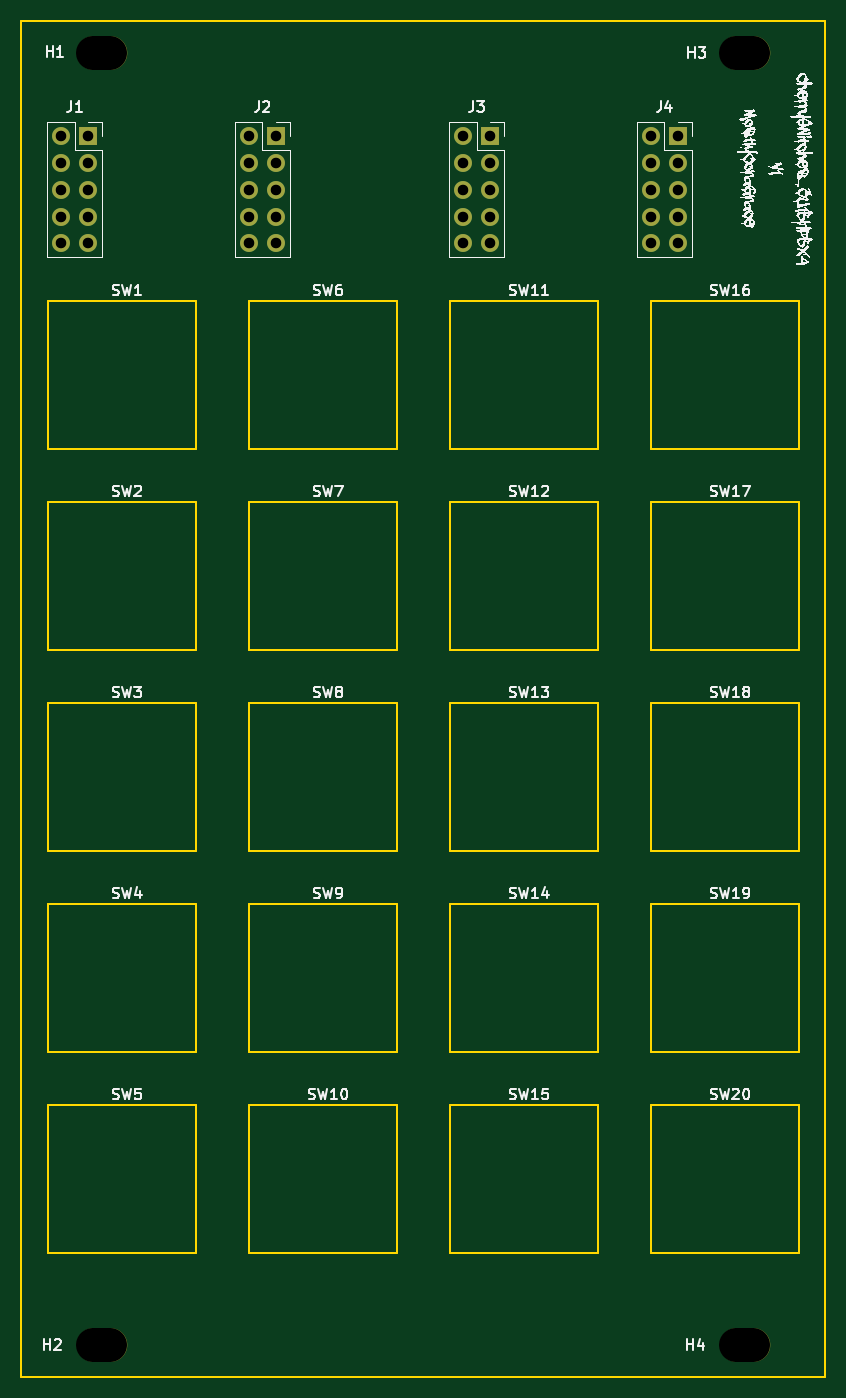
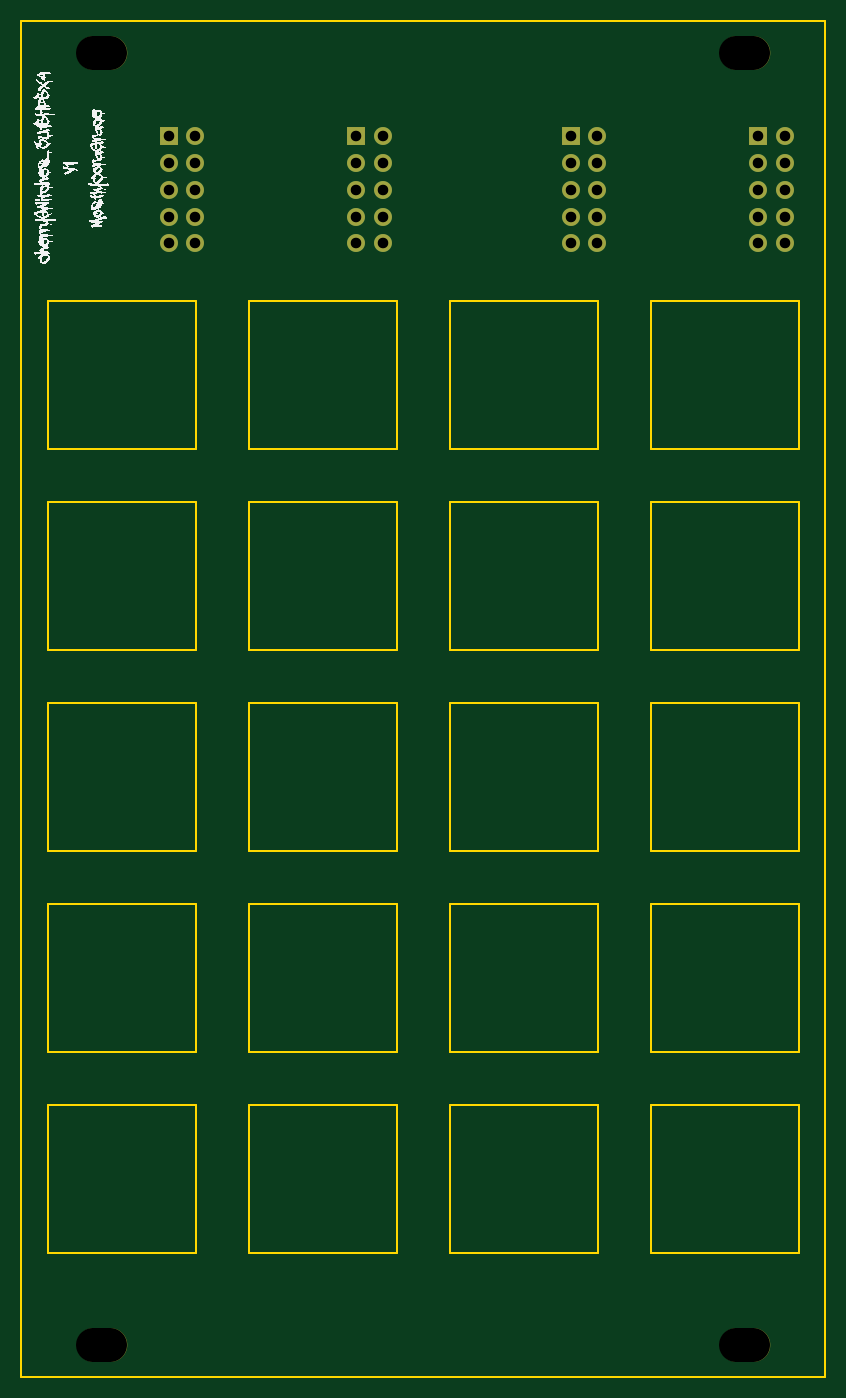
Circuit board: 11 layer files. Board 76.2 x 128.5 mm.
- bottom_copper: CherrySwitches_3U15HP5x4-B_Cu.gbl (3833 bytes)
- bottom_mask: CherrySwitches_3U15HP5x4-B_Mask.gbs (1791 bytes)
- paste: CherrySwitches_3U15HP5x4-B_Paste.gbp (467 bytes)
- bottom_silk: CherrySwitches_3U15HP5x4-B_Silkscreen.gbo (197739 bytes)
- outline: CherrySwitches_3U15HP5x4-Edge_Cuts.gm1 (3265 bytes)
- top_copper: CherrySwitches_3U15HP5x4-F_Cu.gtl (3833 bytes)
- top_mask: CherrySwitches_3U15HP5x4-F_Mask.gts (1791 bytes)
- paste: CherrySwitches_3U15HP5x4-F_Paste.gtp (467 bytes)
- top_silk: CherrySwitches_3U15HP5x4-F_Silkscreen.gto (242452 bytes)
- drill: CherrySwitches_3U15HP5x4-NPTH.drl (473 bytes)
- drill: CherrySwitches_3U15HP5x4-PTH.drl (915 bytes)

=== bottom_copper: CherrySwitches_3U15HP5x4-B_Cu.gbl (3833 bytes, source omitted) ===
=== bottom_mask: CherrySwitches_3U15HP5x4-B_Mask.gbs ===
%TF.GenerationSoftware,KiCad,Pcbnew,8.0.6*%
%TF.CreationDate,2024-11-05T14:38:24+11:00*%
%TF.ProjectId,CherrySwitches_3U15HP5x4,43686572-7279-4537-9769-74636865735f,rev?*%
%TF.SameCoordinates,Original*%
%TF.FileFunction,Soldermask,Bot*%
%TF.FilePolarity,Negative*%
%FSLAX46Y46*%
G04 Gerber Fmt 4.6, Leading zero omitted, Abs format (unit mm)*
G04 Created by KiCad (PCBNEW 8.0.6) date 2024-11-05 14:38:24*
%MOMM*%
%LPD*%
G01*
G04 APERTURE LIST*
%ADD10O,4.800000X3.200000*%
%ADD11R,1.700000X1.700000*%
%ADD12O,1.700000X1.700000*%
G04 APERTURE END LIST*
D10*
%TO.C,H4*%
X68579600Y-127925000D03*
%TD*%
%TO.C,H2*%
X7619620Y-127925000D03*
%TD*%
D11*
%TO.C,J4*%
X62230000Y-13335000D03*
D12*
X59690000Y-13335000D03*
X62230000Y-15875000D03*
X59690000Y-15875000D03*
X62230000Y-18415000D03*
X59690000Y-18415000D03*
X62230000Y-20955000D03*
X59690000Y-20955000D03*
X62230000Y-23495000D03*
X59690000Y-23495000D03*
%TD*%
D10*
%TO.C,H3*%
X68579600Y-5425000D03*
%TD*%
D11*
%TO.C,J1*%
X6350000Y-13335000D03*
D12*
X3810000Y-13335000D03*
X6350000Y-15875000D03*
X3810000Y-15875000D03*
X6350000Y-18415000D03*
X3810000Y-18415000D03*
X6350000Y-20955000D03*
X3810000Y-20955000D03*
X6350000Y-23495000D03*
X3810000Y-23495000D03*
%TD*%
D11*
%TO.C,J2*%
X24130000Y-13335000D03*
D12*
X21590000Y-13335000D03*
X24130000Y-15875000D03*
X21590000Y-15875000D03*
X24130000Y-18415000D03*
X21590000Y-18415000D03*
X24130000Y-20955000D03*
X21590000Y-20955000D03*
X24130000Y-23495000D03*
X21590000Y-23495000D03*
%TD*%
D10*
%TO.C,H1*%
X7619620Y-5425000D03*
%TD*%
D11*
%TO.C,J3*%
X44450000Y-13335000D03*
D12*
X41910000Y-13335000D03*
X44450000Y-15875000D03*
X41910000Y-15875000D03*
X44450000Y-18415000D03*
X41910000Y-18415000D03*
X44450000Y-20955000D03*
X41910000Y-20955000D03*
X44450000Y-23495000D03*
X41910000Y-23495000D03*
%TD*%
M02*

=== paste: CherrySwitches_3U15HP5x4-B_Paste.gbp ===
%TF.GenerationSoftware,KiCad,Pcbnew,8.0.6*%
%TF.CreationDate,2024-11-05T14:38:24+11:00*%
%TF.ProjectId,CherrySwitches_3U15HP5x4,43686572-7279-4537-9769-74636865735f,rev?*%
%TF.SameCoordinates,Original*%
%TF.FileFunction,Paste,Bot*%
%TF.FilePolarity,Positive*%
%FSLAX46Y46*%
G04 Gerber Fmt 4.6, Leading zero omitted, Abs format (unit mm)*
G04 Created by KiCad (PCBNEW 8.0.6) date 2024-11-05 14:38:24*
%MOMM*%
%LPD*%
G01*
G04 APERTURE LIST*
G04 APERTURE END LIST*
M02*

=== bottom_silk: CherrySwitches_3U15HP5x4-B_Silkscreen.gbo (197739 bytes, source omitted) ===
=== outline: CherrySwitches_3U15HP5x4-Edge_Cuts.gm1 ===
%TF.GenerationSoftware,KiCad,Pcbnew,8.0.6*%
%TF.CreationDate,2024-11-05T14:38:24+11:00*%
%TF.ProjectId,CherrySwitches_3U15HP5x4,43686572-7279-4537-9769-74636865735f,rev?*%
%TF.SameCoordinates,Original*%
%TF.FileFunction,Profile,NP*%
%FSLAX46Y46*%
G04 Gerber Fmt 4.6, Leading zero omitted, Abs format (unit mm)*
G04 Created by KiCad (PCBNEW 8.0.6) date 2024-11-05 14:38:24*
%MOMM*%
%LPD*%
G01*
G04 APERTURE LIST*
%TA.AperFunction,Profile*%
%ADD10C,0.150000*%
%TD*%
G04 APERTURE END LIST*
D10*
X0Y-2425000D02*
X76200000Y-2425000D01*
X76200000Y-130925000D01*
X0Y-130925000D01*
X0Y-2425000D01*
%TO.C,SW19*%
X59675000Y-86100000D02*
X73675000Y-86100000D01*
X73675000Y-100100000D01*
X59675000Y-100100000D01*
X59675000Y-86100000D01*
%TO.C,SW2*%
X2524970Y-48000000D02*
X16524970Y-48000000D01*
X16524970Y-62000000D01*
X2524970Y-62000000D01*
X2524970Y-48000000D01*
%TO.C,SW16*%
X59675000Y-28950000D02*
X73675000Y-28950000D01*
X73675000Y-42950000D01*
X59675000Y-42950000D01*
X59675000Y-28950000D01*
%TO.C,SW5*%
X2524970Y-105150000D02*
X16524970Y-105150000D01*
X16524970Y-119150000D01*
X2524970Y-119150000D01*
X2524970Y-105150000D01*
%TO.C,SW7*%
X21575000Y-48000000D02*
X35575000Y-48000000D01*
X35575000Y-62000000D01*
X21575000Y-62000000D01*
X21575000Y-48000000D01*
%TO.C,SW14*%
X40625000Y-86100000D02*
X54625000Y-86100000D01*
X54625000Y-100100000D01*
X40625000Y-100100000D01*
X40625000Y-86100000D01*
%TO.C,SW11*%
X40625000Y-28950000D02*
X54625000Y-28950000D01*
X54625000Y-42950000D01*
X40625000Y-42950000D01*
X40625000Y-28950000D01*
%TO.C,SW18*%
X59675000Y-67050000D02*
X73675000Y-67050000D01*
X73675000Y-81050000D01*
X59675000Y-81050000D01*
X59675000Y-67050000D01*
%TO.C,SW10*%
X21575000Y-105150000D02*
X35575000Y-105150000D01*
X35575000Y-119150000D01*
X21575000Y-119150000D01*
X21575000Y-105150000D01*
%TO.C,SW17*%
X59675000Y-48000000D02*
X73675000Y-48000000D01*
X73675000Y-62000000D01*
X59675000Y-62000000D01*
X59675000Y-48000000D01*
%TO.C,SW1*%
X2524970Y-28950000D02*
X16524970Y-28950000D01*
X16524970Y-42950000D01*
X2524970Y-42950000D01*
X2524970Y-28950000D01*
%TO.C,SW4*%
X2524970Y-86100000D02*
X16524970Y-86100000D01*
X16524970Y-100100000D01*
X2524970Y-100100000D01*
X2524970Y-86100000D01*
%TO.C,SW13*%
X40625000Y-67050000D02*
X54625000Y-67050000D01*
X54625000Y-81050000D01*
X40625000Y-81050000D01*
X40625000Y-67050000D01*
%TO.C,SW3*%
X2524970Y-67050000D02*
X16524970Y-67050000D01*
X16524970Y-81050000D01*
X2524970Y-81050000D01*
X2524970Y-67050000D01*
%TO.C,SW20*%
X59675000Y-105150000D02*
X73675000Y-105150000D01*
X73675000Y-119150000D01*
X59675000Y-119150000D01*
X59675000Y-105150000D01*
%TO.C,SW8*%
X21575000Y-67050000D02*
X35575000Y-67050000D01*
X35575000Y-81050000D01*
X21575000Y-81050000D01*
X21575000Y-67050000D01*
%TO.C,SW12*%
X40625000Y-48000000D02*
X54625000Y-48000000D01*
X54625000Y-62000000D01*
X40625000Y-62000000D01*
X40625000Y-48000000D01*
%TO.C,SW15*%
X40625000Y-105150000D02*
X54625000Y-105150000D01*
X54625000Y-119150000D01*
X40625000Y-119150000D01*
X40625000Y-105150000D01*
%TO.C,SW6*%
X21575000Y-28950000D02*
X35575000Y-28950000D01*
X35575000Y-42950000D01*
X21575000Y-42950000D01*
X21575000Y-28950000D01*
%TO.C,SW9*%
X21575000Y-86100000D02*
X35575000Y-86100000D01*
X35575000Y-100100000D01*
X21575000Y-100100000D01*
X21575000Y-86100000D01*
%TD*%
M02*

=== top_copper: CherrySwitches_3U15HP5x4-F_Cu.gtl ===
%TF.GenerationSoftware,KiCad,Pcbnew,8.0.6*%
%TF.CreationDate,2024-11-05T14:38:24+11:00*%
%TF.ProjectId,CherrySwitches_3U15HP5x4,43686572-7279-4537-9769-74636865735f,rev?*%
%TF.SameCoordinates,Original*%
%TF.FileFunction,Copper,L1,Top*%
%TF.FilePolarity,Positive*%
%FSLAX46Y46*%
G04 Gerber Fmt 4.6, Leading zero omitted, Abs format (unit mm)*
G04 Created by KiCad (PCBNEW 8.0.6) date 2024-11-05 14:38:24*
%MOMM*%
%LPD*%
G01*
G04 APERTURE LIST*
%TA.AperFunction,ComponentPad*%
%ADD10R,1.700000X1.700000*%
%TD*%
%TA.AperFunction,ComponentPad*%
%ADD11O,1.700000X1.700000*%
%TD*%
G04 APERTURE END LIST*
D10*
%TO.P,J4,1,Pin_1*%
%TO.N,unconnected-(J4-Pin_1-Pad1)*%
X62230000Y-13335000D03*
D11*
%TO.P,J4,2,Pin_2*%
%TO.N,unconnected-(J4-Pin_2-Pad2)*%
X59690000Y-13335000D03*
%TO.P,J4,3,Pin_3*%
%TO.N,unconnected-(J4-Pin_3-Pad3)*%
X62230000Y-15875000D03*
%TO.P,J4,4,Pin_4*%
%TO.N,unconnected-(J4-Pin_4-Pad4)*%
X59690000Y-15875000D03*
%TO.P,J4,5,Pin_5*%
%TO.N,unconnected-(J4-Pin_5-Pad5)*%
X62230000Y-18415000D03*
%TO.P,J4,6,Pin_6*%
%TO.N,unconnected-(J4-Pin_6-Pad6)*%
X59690000Y-18415000D03*
%TO.P,J4,7,Pin_7*%
%TO.N,unconnected-(J4-Pin_7-Pad7)*%
X62230000Y-20955000D03*
%TO.P,J4,8,Pin_8*%
%TO.N,unconnected-(J4-Pin_8-Pad8)*%
X59690000Y-20955000D03*
%TO.P,J4,9,Pin_9*%
%TO.N,unconnected-(J4-Pin_9-Pad9)*%
X62230000Y-23495000D03*
%TO.P,J4,10,Pin_10*%
%TO.N,unconnected-(J4-Pin_10-Pad10)*%
X59690000Y-23495000D03*
%TD*%
D10*
%TO.P,J1,1,Pin_1*%
%TO.N,unconnected-(J1-Pin_1-Pad1)*%
X6350000Y-13335000D03*
D11*
%TO.P,J1,2,Pin_2*%
%TO.N,unconnected-(J1-Pin_2-Pad2)*%
X3810000Y-13335000D03*
%TO.P,J1,3,Pin_3*%
%TO.N,unconnected-(J1-Pin_3-Pad3)*%
X6350000Y-15875000D03*
%TO.P,J1,4,Pin_4*%
%TO.N,unconnected-(J1-Pin_4-Pad4)*%
X3810000Y-15875000D03*
%TO.P,J1,5,Pin_5*%
%TO.N,unconnected-(J1-Pin_5-Pad5)*%
X6350000Y-18415000D03*
%TO.P,J1,6,Pin_6*%
%TO.N,unconnected-(J1-Pin_6-Pad6)*%
X3810000Y-18415000D03*
%TO.P,J1,7,Pin_7*%
%TO.N,unconnected-(J1-Pin_7-Pad7)*%
X6350000Y-20955000D03*
%TO.P,J1,8,Pin_8*%
%TO.N,unconnected-(J1-Pin_8-Pad8)*%
X3810000Y-20955000D03*
%TO.P,J1,9,Pin_9*%
%TO.N,unconnected-(J1-Pin_9-Pad9)*%
X6350000Y-23495000D03*
%TO.P,J1,10,Pin_10*%
%TO.N,unconnected-(J1-Pin_10-Pad10)*%
X3810000Y-23495000D03*
%TD*%
D10*
%TO.P,J2,1,Pin_1*%
%TO.N,unconnected-(J2-Pin_1-Pad1)*%
X24130000Y-13335000D03*
D11*
%TO.P,J2,2,Pin_2*%
%TO.N,unconnected-(J2-Pin_2-Pad2)*%
X21590000Y-13335000D03*
%TO.P,J2,3,Pin_3*%
%TO.N,unconnected-(J2-Pin_3-Pad3)*%
X24130000Y-15875000D03*
%TO.P,J2,4,Pin_4*%
%TO.N,unconnected-(J2-Pin_4-Pad4)*%
X21590000Y-15875000D03*
%TO.P,J2,5,Pin_5*%
%TO.N,unconnected-(J2-Pin_5-Pad5)*%
X24130000Y-18415000D03*
%TO.P,J2,6,Pin_6*%
%TO.N,unconnected-(J2-Pin_6-Pad6)*%
X21590000Y-18415000D03*
%TO.P,J2,7,Pin_7*%
%TO.N,unconnected-(J2-Pin_7-Pad7)*%
X24130000Y-20955000D03*
%TO.P,J2,8,Pin_8*%
%TO.N,unconnected-(J2-Pin_8-Pad8)*%
X21590000Y-20955000D03*
%TO.P,J2,9,Pin_9*%
%TO.N,unconnected-(J2-Pin_9-Pad9)*%
X24130000Y-23495000D03*
%TO.P,J2,10,Pin_10*%
%TO.N,unconnected-(J2-Pin_10-Pad10)*%
X21590000Y-23495000D03*
%TD*%
D10*
%TO.P,J3,1,Pin_1*%
%TO.N,unconnected-(J3-Pin_1-Pad1)*%
X44450000Y-13335000D03*
D11*
%TO.P,J3,2,Pin_2*%
%TO.N,unconnected-(J3-Pin_2-Pad2)*%
X41910000Y-13335000D03*
%TO.P,J3,3,Pin_3*%
%TO.N,unconnected-(J3-Pin_3-Pad3)*%
X44450000Y-15875000D03*
%TO.P,J3,4,Pin_4*%
%TO.N,unconnected-(J3-Pin_4-Pad4)*%
X41910000Y-15875000D03*
%TO.P,J3,5,Pin_5*%
%TO.N,unconnected-(J3-Pin_5-Pad5)*%
X44450000Y-18415000D03*
%TO.P,J3,6,Pin_6*%
%TO.N,unconnected-(J3-Pin_6-Pad6)*%
X41910000Y-18415000D03*
%TO.P,J3,7,Pin_7*%
%TO.N,unconnected-(J3-Pin_7-Pad7)*%
X44450000Y-20955000D03*
%TO.P,J3,8,Pin_8*%
%TO.N,unconnected-(J3-Pin_8-Pad8)*%
X41910000Y-20955000D03*
%TO.P,J3,9,Pin_9*%
%TO.N,unconnected-(J3-Pin_9-Pad9)*%
X44450000Y-23495000D03*
%TO.P,J3,10,Pin_10*%
%TO.N,unconnected-(J3-Pin_10-Pad10)*%
X41910000Y-23495000D03*
%TD*%
M02*

=== top_mask: CherrySwitches_3U15HP5x4-F_Mask.gts ===
%TF.GenerationSoftware,KiCad,Pcbnew,8.0.6*%
%TF.CreationDate,2024-11-05T14:38:24+11:00*%
%TF.ProjectId,CherrySwitches_3U15HP5x4,43686572-7279-4537-9769-74636865735f,rev?*%
%TF.SameCoordinates,Original*%
%TF.FileFunction,Soldermask,Top*%
%TF.FilePolarity,Negative*%
%FSLAX46Y46*%
G04 Gerber Fmt 4.6, Leading zero omitted, Abs format (unit mm)*
G04 Created by KiCad (PCBNEW 8.0.6) date 2024-11-05 14:38:24*
%MOMM*%
%LPD*%
G01*
G04 APERTURE LIST*
%ADD10O,4.800000X3.200000*%
%ADD11R,1.700000X1.700000*%
%ADD12O,1.700000X1.700000*%
G04 APERTURE END LIST*
D10*
%TO.C,H4*%
X68579600Y-127925000D03*
%TD*%
%TO.C,H2*%
X7619620Y-127925000D03*
%TD*%
D11*
%TO.C,J4*%
X62230000Y-13335000D03*
D12*
X59690000Y-13335000D03*
X62230000Y-15875000D03*
X59690000Y-15875000D03*
X62230000Y-18415000D03*
X59690000Y-18415000D03*
X62230000Y-20955000D03*
X59690000Y-20955000D03*
X62230000Y-23495000D03*
X59690000Y-23495000D03*
%TD*%
D10*
%TO.C,H3*%
X68579600Y-5425000D03*
%TD*%
D11*
%TO.C,J1*%
X6350000Y-13335000D03*
D12*
X3810000Y-13335000D03*
X6350000Y-15875000D03*
X3810000Y-15875000D03*
X6350000Y-18415000D03*
X3810000Y-18415000D03*
X6350000Y-20955000D03*
X3810000Y-20955000D03*
X6350000Y-23495000D03*
X3810000Y-23495000D03*
%TD*%
D11*
%TO.C,J2*%
X24130000Y-13335000D03*
D12*
X21590000Y-13335000D03*
X24130000Y-15875000D03*
X21590000Y-15875000D03*
X24130000Y-18415000D03*
X21590000Y-18415000D03*
X24130000Y-20955000D03*
X21590000Y-20955000D03*
X24130000Y-23495000D03*
X21590000Y-23495000D03*
%TD*%
D10*
%TO.C,H1*%
X7619620Y-5425000D03*
%TD*%
D11*
%TO.C,J3*%
X44450000Y-13335000D03*
D12*
X41910000Y-13335000D03*
X44450000Y-15875000D03*
X41910000Y-15875000D03*
X44450000Y-18415000D03*
X41910000Y-18415000D03*
X44450000Y-20955000D03*
X41910000Y-20955000D03*
X44450000Y-23495000D03*
X41910000Y-23495000D03*
%TD*%
M02*

=== paste: CherrySwitches_3U15HP5x4-F_Paste.gtp ===
%TF.GenerationSoftware,KiCad,Pcbnew,8.0.6*%
%TF.CreationDate,2024-11-05T14:38:24+11:00*%
%TF.ProjectId,CherrySwitches_3U15HP5x4,43686572-7279-4537-9769-74636865735f,rev?*%
%TF.SameCoordinates,Original*%
%TF.FileFunction,Paste,Top*%
%TF.FilePolarity,Positive*%
%FSLAX46Y46*%
G04 Gerber Fmt 4.6, Leading zero omitted, Abs format (unit mm)*
G04 Created by KiCad (PCBNEW 8.0.6) date 2024-11-05 14:38:24*
%MOMM*%
%LPD*%
G01*
G04 APERTURE LIST*
G04 APERTURE END LIST*
M02*

=== top_silk: CherrySwitches_3U15HP5x4-F_Silkscreen.gto (242452 bytes, source omitted) ===
=== drill: CherrySwitches_3U15HP5x4-NPTH.drl (473 bytes, source withheld) ===
=== drill: CherrySwitches_3U15HP5x4-PTH.drl ===
M48
; DRILL file {KiCad 8.0.6} date 2024-11-05T14:38:53+1100
; FORMAT={-:-/ absolute / metric / decimal}
; #@! TF.CreationDate,2024-11-05T14:38:53+11:00
; #@! TF.GenerationSoftware,Kicad,Pcbnew,8.0.6
; #@! TF.FileFunction,Plated,1,2,PTH
FMAT,2
METRIC
; #@! TA.AperFunction,Plated,PTH,ComponentDrill
T1C1.000
%
G90
G05
T1
X3.81Y-13.335
X3.81Y-15.875
X3.81Y-18.415
X3.81Y-20.955
X3.81Y-23.495
X6.35Y-13.335
X6.35Y-15.875
X6.35Y-18.415
X6.35Y-20.955
X6.35Y-23.495
X21.59Y-13.335
X21.59Y-15.875
X21.59Y-18.415
X21.59Y-20.955
X21.59Y-23.495
X24.13Y-13.335
X24.13Y-15.875
X24.13Y-18.415
X24.13Y-20.955
X24.13Y-23.495
X41.91Y-13.335
X41.91Y-15.875
X41.91Y-18.415
X41.91Y-20.955
X41.91Y-23.495
X44.45Y-13.335
X44.45Y-15.875
X44.45Y-18.415
X44.45Y-20.955
X44.45Y-23.495
X59.69Y-13.335
X59.69Y-15.875
X59.69Y-18.415
X59.69Y-20.955
X59.69Y-23.495
X62.23Y-13.335
X62.23Y-15.875
X62.23Y-18.415
X62.23Y-20.955
X62.23Y-23.495
M30
